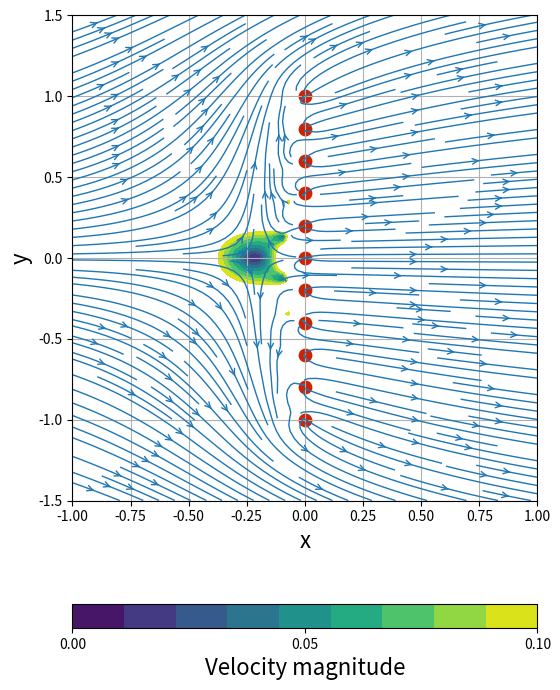
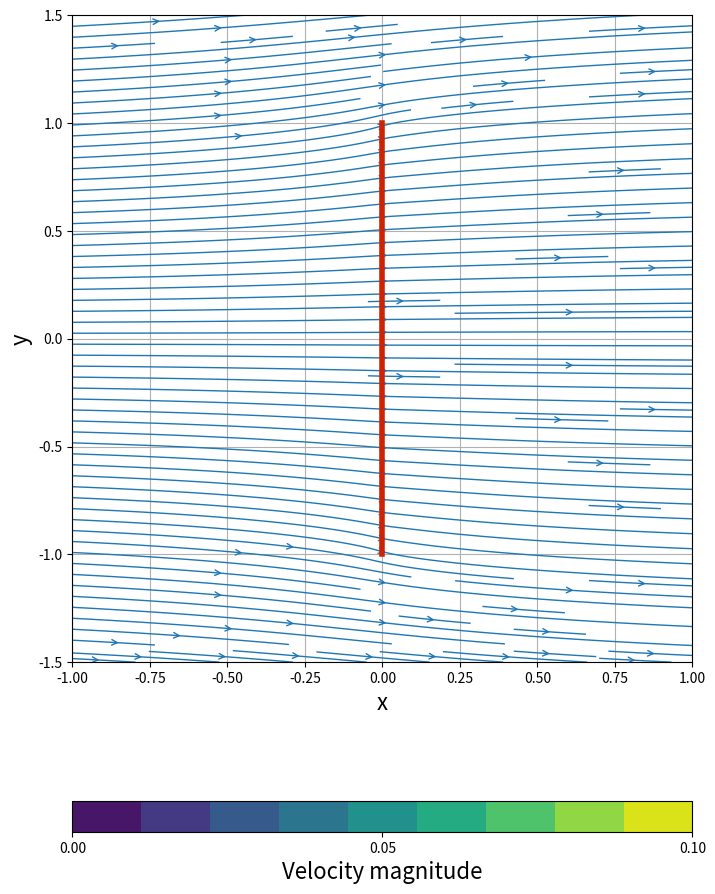

These charts were generated, in order, by the following Python code:
import numpy as np
import matplotlib.pyplot as plt
from math import *
plt.close('all')
N = 100                           # Number of points in each direction
xStart,xEnd = -1.0,1.0            # x-direction boundaries
yStart,yEnd = -1.5,1.5            # y-direction boundaries
x = np.linspace(xStart,xEnd,N)    # x 1D-array
y = np.linspace(yStart,yEnd,N)    # y 1D-array
X,Y = np.meshgrid(x,y)            # generation of the mesh grid

Uinf = 1.0

uFreestream = Uinf*np.ones((N,N),dtype=float)
vFreestream = np.zeros((N,N),dtype=float)

class Source:
    def __init__(self,strength,x,y):
        self.strength = strength
        self.x,self.y = x,y
    # get the velocity field
    def velocity(self,X,Y):
        self.u = self.strength/(2*pi)*(X-self.x)/((X-self.x)**2+(Y-self.y)**2)
        self.v = self.strength/(2*pi)*(Y-self.y)/((X-self.x)**2+(Y-self.y)**2)
    # get the stream-function
    def streamFunction(self,X,Y):
        self.psi = self.strength/(2*pi)*np.arctan2((Y-self.y),(X-self.x))
        
# definition of my sources
Nsources = 11
strength = 5.0
strengthSource = strength/Nsources
xSource = 0.0
ySource = np.linspace(-1.0,1.0,Nsources)

# creation of the source line
sources = np.empty( Nsources, dtype=object)

for i in range(Nsources):
    sources[i] = Source(strengthSource,xSource,ySource[i])
    sources[i].velocity(X,Y)

# superposition
u = uFreestream.copy()
v = vFreestream.copy()

for s in sources:
    u = np.add(u,s.u)
    v = np.add(v,s.v)
    
# plotting

size = 6
plt.figure(figsize=(size,(yEnd-yStart)/(xEnd-xStart)*size))
plt.grid(True)
plt.xlabel('x',fontsize=16)
plt.ylabel('y',fontsize=16)
plt.xlim(xStart,xEnd)
plt.ylim(yStart,yEnd)

plt.streamplot( X,Y, u,v, density=2,linewidth=1,arrowsize=1,arrowstyle='->')
plt.scatter( xSource*np.ones(Nsources,dtype=float), ySource,c='#CD2305',s=80,marker='o')
velocity = plt.contourf( X,Y,np.sqrt(u**2+v**2),levels=np.linspace(0.0,0.1,10))
cbar = plt.colorbar(velocity, ticks=[0, 0.05, 0.1], orientation='horizontal')
cbar.set_label('Velocity magnitude',fontsize=16);

from scipy import integrate

sigma = 0.5    # strength of the source sheet
uPanel    = np.empty((N,N),dtype=float)
vPanel    = np.empty((N,N),dtype=float)

# boundaries of the sheet
ymin,ymax = -1.0,1.0

# computing the velocity field
for i in range(N):
    for j in range(N):
        
        integrand = lambda s : X[i,j]/(X[i,j]**2+(Y[i,j]-s)**2)
        uPanel[i,j] = sigma/(2*pi)*integrate.quad( integrand, ymin, ymax)[0]
        
        integrand = lambda s: (Y[i,j]-s)/(X[i,j]**2+(Y[i,j]-s)**2)
        vPanel[i,j] = sigma/(2*pi)*integrate.quad( integrand, ymin, ymax)[0]

# superposition to the uniform flow
u2   = np.add(uFreestream,uPanel)
v2   = np.add(vFreestream,vPanel)

# plotting


size = 8
plt.figure(figsize=(size,(yEnd-yStart)/(xEnd-xStart)*size))
plt.grid(True)
plt.xlabel('x',fontsize=16)
plt.ylabel('y',fontsize=16)
plt.xlim(xStart,xEnd)
plt.ylim(yStart,yEnd)
plt.streamplot( X,Y, u2,v2, density=2,linewidth=1,arrowsize=1,arrowstyle='->')
plt.axvline( 0.0,(ymin-yStart)/(yEnd-yStart),(ymax-yStart)/(yEnd-yStart),\
            color='#CD2305',linewidth=4)
velocity = plt.contourf( X,Y, np.sqrt(u2**2+v2**2),levels=np.linspace(0.0,0.1,10))
cbar = plt.colorbar(velocity, ticks=[0, 0.05, 0.1], orientation='horizontal')
cbar.set_label('Velocity magnitude',fontsize=16);
    
plt.show()